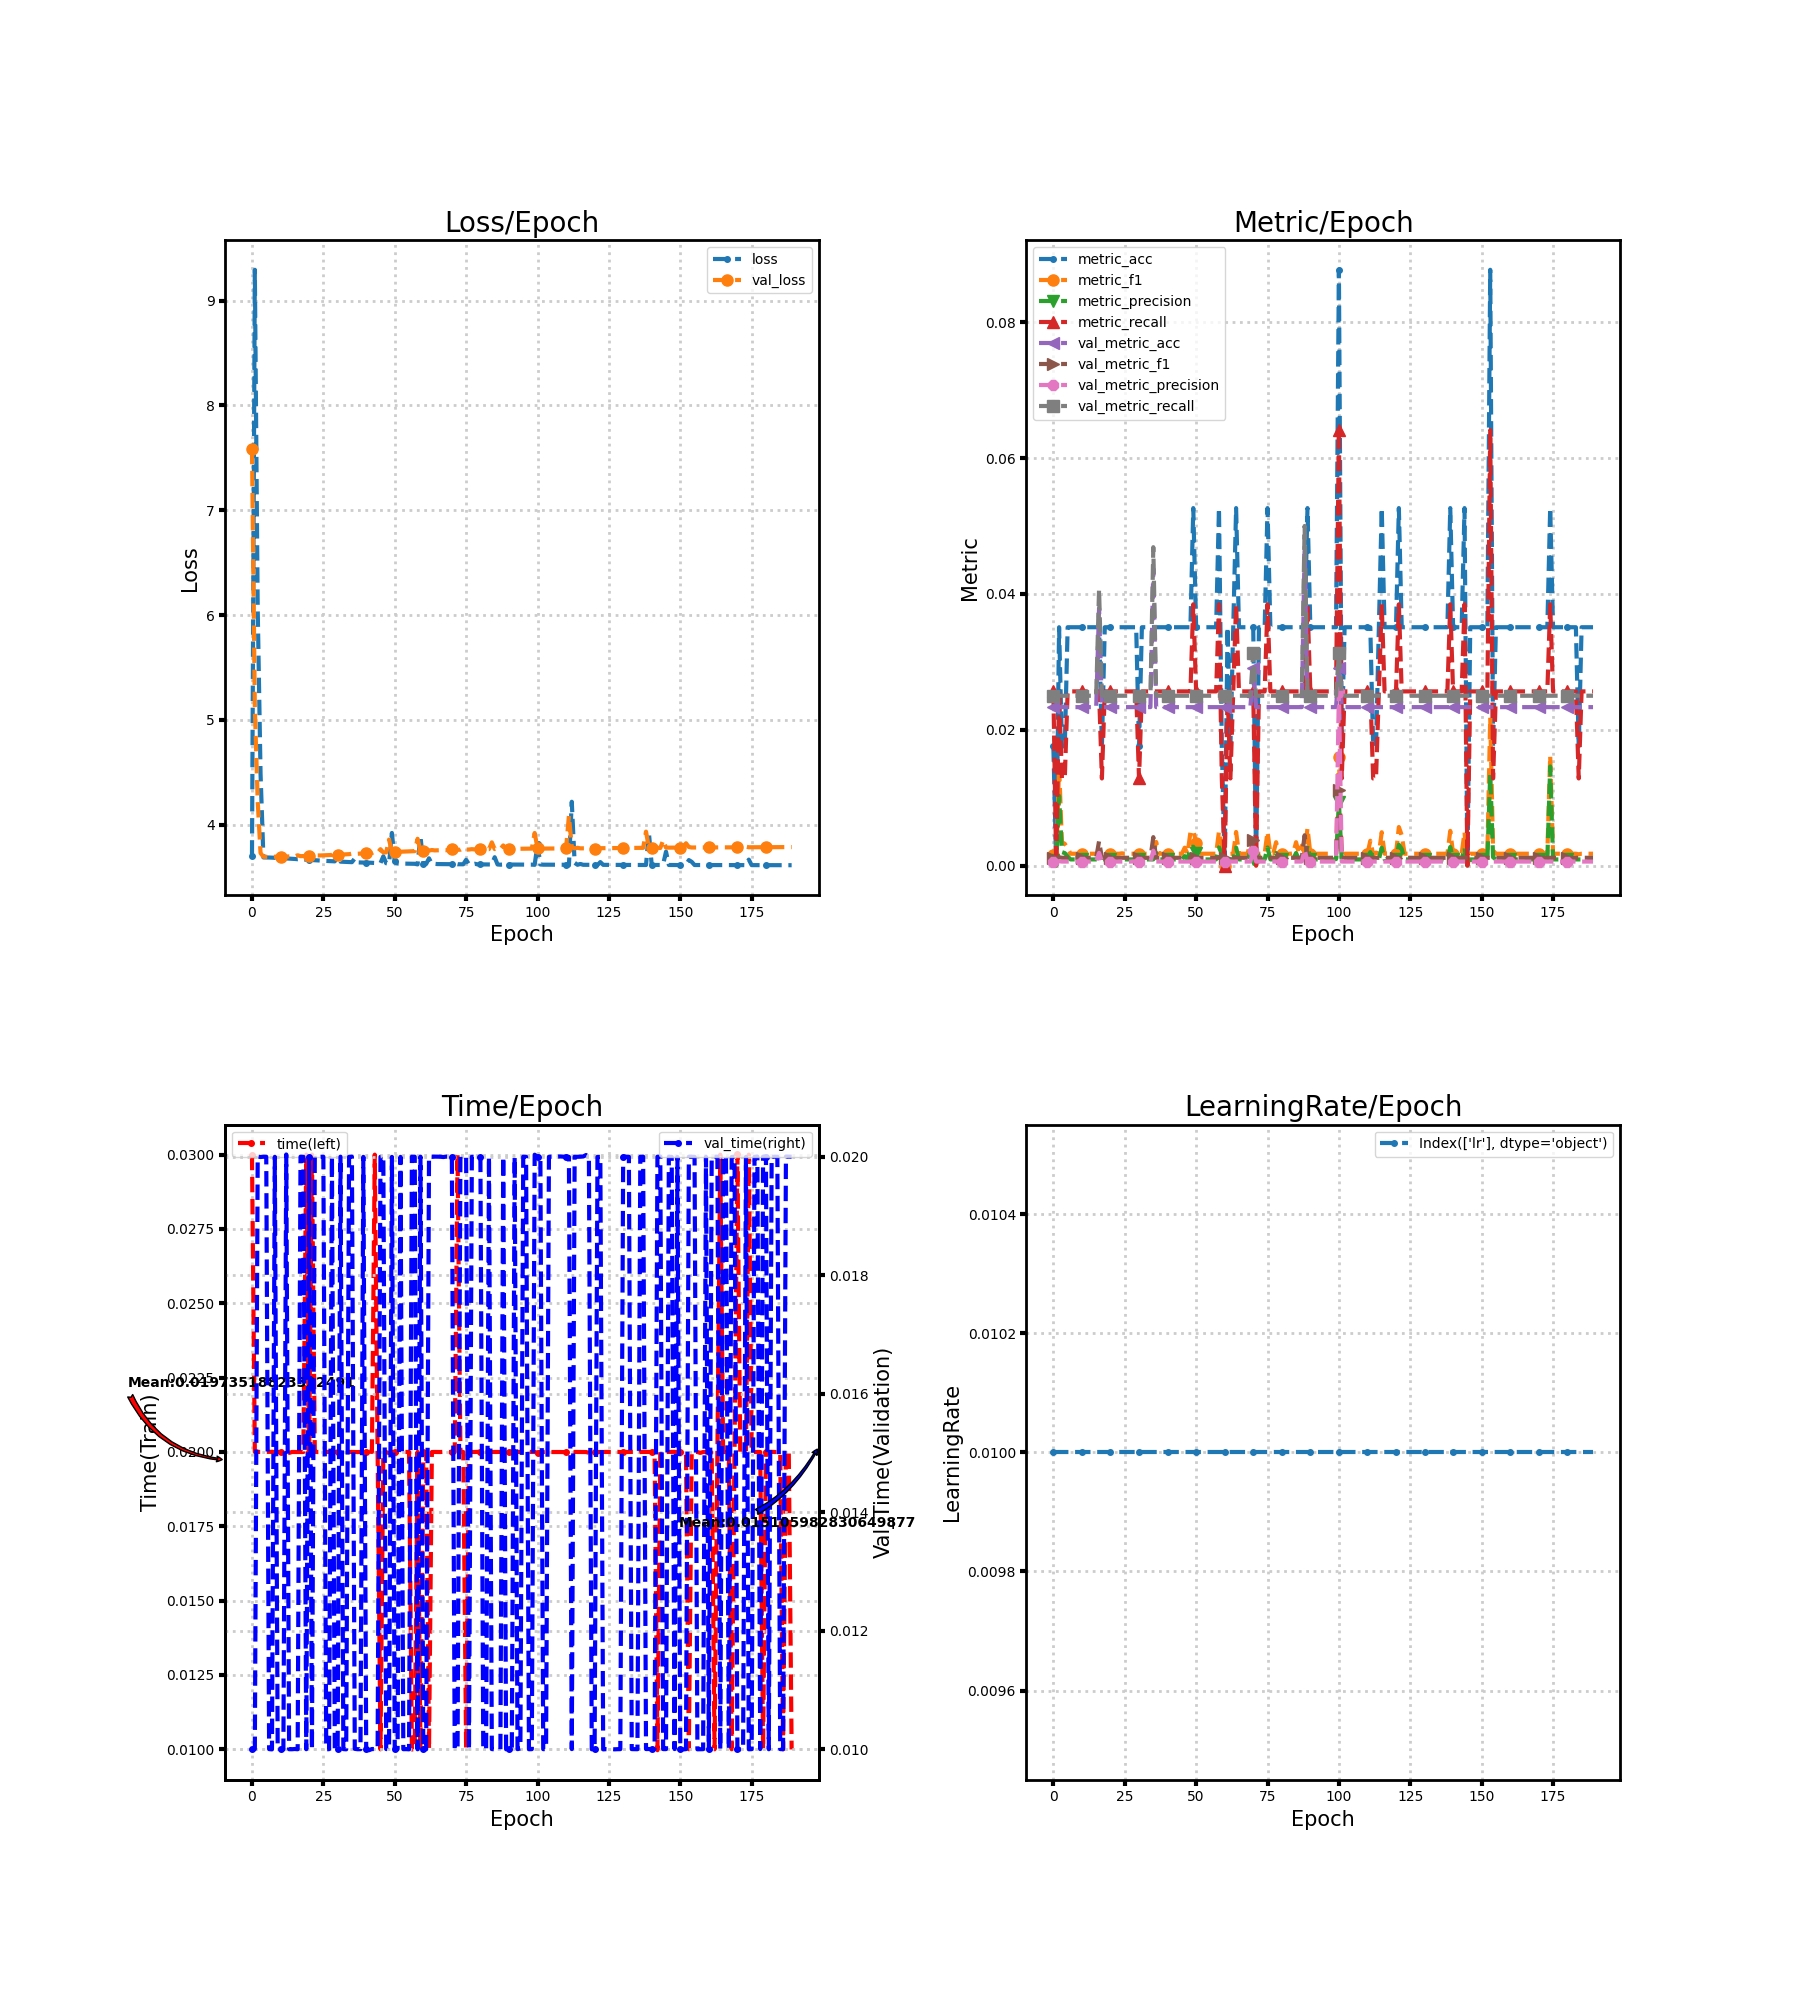

Values plotted in this chart, from the file beside it:
loss, metric_acc, metric_f1, metric_precision, metric_recall, time, lr, val_loss, val_metric_acc, val_metric_f1, val_metric_precision, val_metric_recall, val_time
3.704, 0.01754, 0.001554, 0.0008013, 0.02564, 0.02999, 0.01, 7.586, 0.02332, 0.00114, 0.0005831, 0.025, 0.01
9.295, 0.0, 0.0, 0.0, 0.0, 0.02, 0.01, 5.119, 0.02332, 0.00114, 0.0005831, 0.025, 0.01
6.067, 0.03509, 0.01465, 0.01026, 0.02564, 0.02, 0.01, 4.222, 0.02332, 0.001227, 0.0006289, 0.025, 0.02
4.486, 0.01754, 0.003419, 0.001972, 0.01282, 0.02, 0.01, 3.728, 0.02332, 0.00114, 0.0005831, 0.025, 0.02
3.686, 0.01754, 0.003205, 0.001832, 0.01282, 0.02, 0.01, 3.692, 0.02332, 0.00114, 0.0005831, 0.025, 0.02
3.686, 0.03509, 0.002564, 0.00135, 0.02564, 0.02, 0.01, 3.692, 0.02332, 0.00114, 0.0005831, 0.025, 0.02
3.685, 0.03509, 0.001738, 0.0008997, 0.02564, 0.02, 0.01, 3.692, 0.02332, 0.00114, 0.0005831, 0.025, 0.01
3.684, 0.03509, 0.001738, 0.0008997, 0.02564, 0.02, 0.01, 3.693, 0.02332, 0.00114, 0.0005831, 0.025, 0.009996
3.683, 0.03509, 0.001738, 0.0008997, 0.02564, 0.02, 0.01, 3.693, 0.02332, 0.00114, 0.0005831, 0.025, 0.02
3.682, 0.03509, 0.001738, 0.0008997, 0.02564, 0.02, 0.01, 3.693, 0.02332, 0.00114, 0.0005831, 0.025, 0.01
3.68, 0.03509, 0.001738, 0.0008997, 0.02564, 0.02, 0.01, 3.694, 0.02332, 0.00114, 0.0005831, 0.025, 0.01
3.679, 0.03509, 0.001738, 0.0008997, 0.02564, 0.01999, 0.01, 3.694, 0.02332, 0.00114, 0.0005831, 0.025, 0.009998
3.677, 0.03509, 0.001738, 0.0008997, 0.02564, 0.02, 0.01, 3.695, 0.02332, 0.00114, 0.0005831, 0.025, 0.02004
3.675, 0.03509, 0.001738, 0.0008997, 0.02564, 0.01997, 0.01, 3.696, 0.02332, 0.00114, 0.0005831, 0.025, 0.009999
3.673, 0.03509, 0.001738, 0.0008997, 0.02564, 0.02, 0.01, 3.696, 0.02332, 0.00114, 0.0005831, 0.025, 0.009999
3.672, 0.03509, 0.001738, 0.0008997, 0.02564, 0.02, 0.01, 3.697, 0.02332, 0.00114, 0.0005831, 0.025, 0.01
3.669, 0.03509, 0.001738, 0.0008997, 0.02564, 0.02, 0.01, 3.707, 0.0379, 0.003575, 0.00187, 0.04063, 0.009998
3.672, 0.01754, 0.001315, 0.000693, 0.01282, 0.02, 0.01, 3.698, 0.02332, 0.00114, 0.0005831, 0.025, 0.02
3.666, 0.03509, 0.001738, 0.0008997, 0.02564, 0.02, 0.01, 3.699, 0.02332, 0.00114, 0.0005831, 0.025, 0.02
3.664, 0.03509, 0.001738, 0.0008997, 0.02564, 0.03, 0.01, 3.7, 0.02332, 0.00114, 0.0005831, 0.025, 0.009999
3.663, 0.03509, 0.001738, 0.0008997, 0.02564, 0.02, 0.01, 3.701, 0.02332, 0.00114, 0.0005831, 0.025, 0.02
3.661, 0.03509, 0.001738, 0.0008997, 0.02564, 0.03, 0.01, 3.702, 0.02332, 0.00114, 0.0005831, 0.025, 0.009998
3.659, 0.03509, 0.001738, 0.0008997, 0.02564, 0.02, 0.01, 3.703, 0.02332, 0.00114, 0.0005831, 0.025, 0.02
3.658, 0.03509, 0.001738, 0.0008997, 0.02564, 0.02, 0.01, 3.705, 0.02332, 0.00114, 0.0005831, 0.025, 0.02
3.656, 0.03509, 0.001799, 0.0009324, 0.02564, 0.02, 0.01, 3.705, 0.02332, 0.00114, 0.0005831, 0.025, 0.02
3.654, 0.03509, 0.001738, 0.0008997, 0.02564, 0.02, 0.01, 3.706, 0.02332, 0.00114, 0.0005831, 0.025, 0.02
3.653, 0.03509, 0.001738, 0.0008997, 0.02564, 0.02, 0.01, 3.707, 0.02332, 0.00114, 0.0005831, 0.025, 0.009998
3.651, 0.03509, 0.001738, 0.0008997, 0.02564, 0.02, 0.01, 3.709, 0.02332, 0.00114, 0.0005831, 0.025, 0.01
3.65, 0.03509, 0.001738, 0.0008997, 0.02564, 0.02, 0.01, 3.71, 0.02332, 0.001205, 0.0006173, 0.025, 0.02
3.649, 0.03509, 0.001865, 0.0009676, 0.02564, 0.02, 0.01, 3.748, 0.02332, 0.00114, 0.0005831, 0.025, 0.009998
3.707, 0.01754, 0.001709, 0.0009158, 0.01282, 0.02, 0.01, 3.712, 0.02332, 0.00114, 0.0005831, 0.025, 0.01
3.646, 0.03509, 0.001738, 0.0008997, 0.02564, 0.02, 0.01, 3.713, 0.02332, 0.00114, 0.0005831, 0.025, 0.02
3.645, 0.03509, 0.001738, 0.0008997, 0.02564, 0.02, 0.01, 3.715, 0.02332, 0.00114, 0.0005831, 0.025, 0.01
3.643, 0.03509, 0.001738, 0.0008997, 0.02564, 0.02, 0.01, 3.716, 0.02332, 0.00114, 0.0005831, 0.025, 0.009997
3.642, 0.03509, 0.001738, 0.0008997, 0.02564, 0.02, 0.01, 3.717, 0.02332, 0.00114, 0.0005831, 0.025, 0.02
3.641, 0.03509, 0.001738, 0.0008997, 0.02564, 0.02, 0.01, 3.723, 0.04373, 0.004181, 0.002188, 0.04688, 0.02
3.676, 0.03509, 0.003476, 0.001869, 0.02564, 0.02, 0.01, 3.72, 0.02332, 0.00114, 0.0005831, 0.025, 0.01
3.639, 0.03509, 0.001738, 0.0008997, 0.02564, 0.02, 0.01, 3.721, 0.02332, 0.00114, 0.0005831, 0.025, 0.009999
3.638, 0.03509, 0.001738, 0.0008997, 0.02564, 0.02, 0.01, 3.723, 0.02332, 0.00114, 0.0005831, 0.025, 0.01
3.637, 0.03509, 0.001738, 0.0008997, 0.02564, 0.02, 0.01, 3.724, 0.02332, 0.00114, 0.0005831, 0.025, 0.02
3.636, 0.03509, 0.001738, 0.0008997, 0.02564, 0.02, 0.01, 3.727, 0.02332, 0.00114, 0.0005831, 0.025, 0.01
3.636, 0.03509, 0.001768, 0.0009158, 0.02564, 0.02001, 0.01, 3.727, 0.02332, 0.00114, 0.0005831, 0.025, 0.009982
3.634, 0.03509, 0.001738, 0.0008997, 0.02564, 0.02, 0.01, 3.728, 0.02332, 0.00114, 0.0005831, 0.025, 0.01
3.634, 0.03509, 0.001738, 0.0008997, 0.02564, 0.03, 0.01, 3.741, 0.02332, 0.00114, 0.0005831, 0.025, 0.01
3.636, 0.03509, 0.001738, 0.0008997, 0.02564, 0.02, 0.01, 3.731, 0.02332, 0.00114, 0.0005831, 0.025, 0.01
3.632, 0.03509, 0.001738, 0.0008997, 0.02564, 0.01, 0.01, 3.765, 0.02332, 0.00114, 0.0005831, 0.025, 0.02
3.697, 0.03509, 0.00263, 0.001386, 0.02564, 0.02, 0.01, 3.733, 0.02332, 0.00114, 0.0005831, 0.025, 0.02001
3.631, 0.03509, 0.001738, 0.0008997, 0.02564, 0.01999, 0.01, 3.734, 0.02332, 0.00114, 0.0005831, 0.025, 0.01
3.626, 0.03509, 0.004895, 0.002707, 0.02564, 0.01996, 0.01, 3.857, 0.02332, 0.00114, 0.0005831, 0.025, 0.01
3.92, 0.05263, 0.005159, 0.002769, 0.03846, 0.02, 0.01, 3.741, 0.02332, 0.00114, 0.0005831, 0.025, 0.02
3.649, 0.03509, 0.003371, 0.001804, 0.02564, 0.02, 0.01, 3.739, 0.02332, 0.00114, 0.0005831, 0.025, 0.01
3.628, 0.03509, 0.001738, 0.0008997, 0.02564, 0.02, 0.01, 3.74, 0.02332, 0.00114, 0.0005831, 0.025, 0.01
3.628, 0.03509, 0.001738, 0.0008997, 0.02564, 0.02, 0.01, 3.741, 0.02332, 0.00114, 0.0005831, 0.025, 0.02
3.627, 0.03509, 0.001738, 0.0008997, 0.02564, 0.02, 0.01, 3.742, 0.02332, 0.00114, 0.0005831, 0.025, 0.01
3.627, 0.03509, 0.001738, 0.0008997, 0.02564, 0.02, 0.01, 3.743, 0.02332, 0.00114, 0.0005831, 0.025, 0.01
3.626, 0.03509, 0.001738, 0.0008997, 0.02564, 0.02, 0.01, 3.744, 0.02332, 0.00114, 0.0005831, 0.025, 0.009997
3.626, 0.03509, 0.001738, 0.0008997, 0.02564, 0.009996, 0.01, 3.746, 0.02332, 0.00114, 0.0005831, 0.025, 0.02
3.625, 0.03509, 0.001738, 0.0008997, 0.02564, 0.009999, 0.01, 3.746, 0.02332, 0.00114, 0.0005831, 0.025, 0.02
3.62, 0.05263, 0.005018, 0.002684, 0.03846, 0.02, 0.01, 3.864, 0.02332, 0.00114, 0.0005831, 0.025, 0.009998
3.891, 0.01754, 0.003017, 0.001709, 0.01282, 0.009997, 0.01, 3.748, 0.02332, 0.001166, 0.000597, 0.025, 0.02
... 130 more rows
